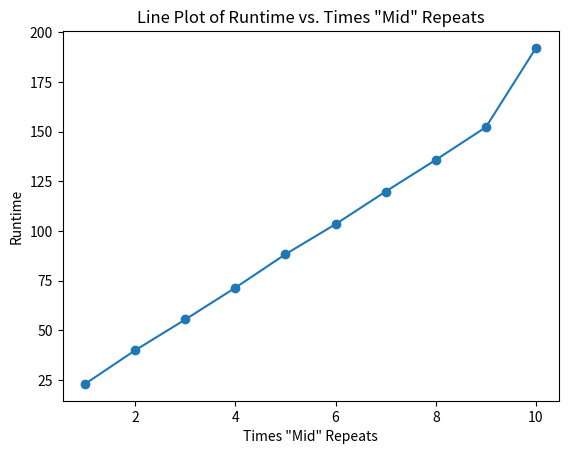

Write the Python code that produced this figure.
import matplotlib.pyplot as plt

# Sample data (replace with your own data)
x_values = [1, 2, 3, 4, 5, 6, 7, 8, 9, 10]
y_values = [23.03, 39.94, 55.44, 71.43, 88.27,
            103.39, 119.82, 135.73, 152.19, 192.06]

# Create the plot
plt.plot(x_values, y_values, marker='o', linestyle='-')

# Add labels and title
plt.xlabel('Times "Mid" Repeats')
plt.ylabel('Runtime')
plt.title('Line Plot of Runtime vs. Times "Mid" Repeats')

# Show the plot
plt.show()
